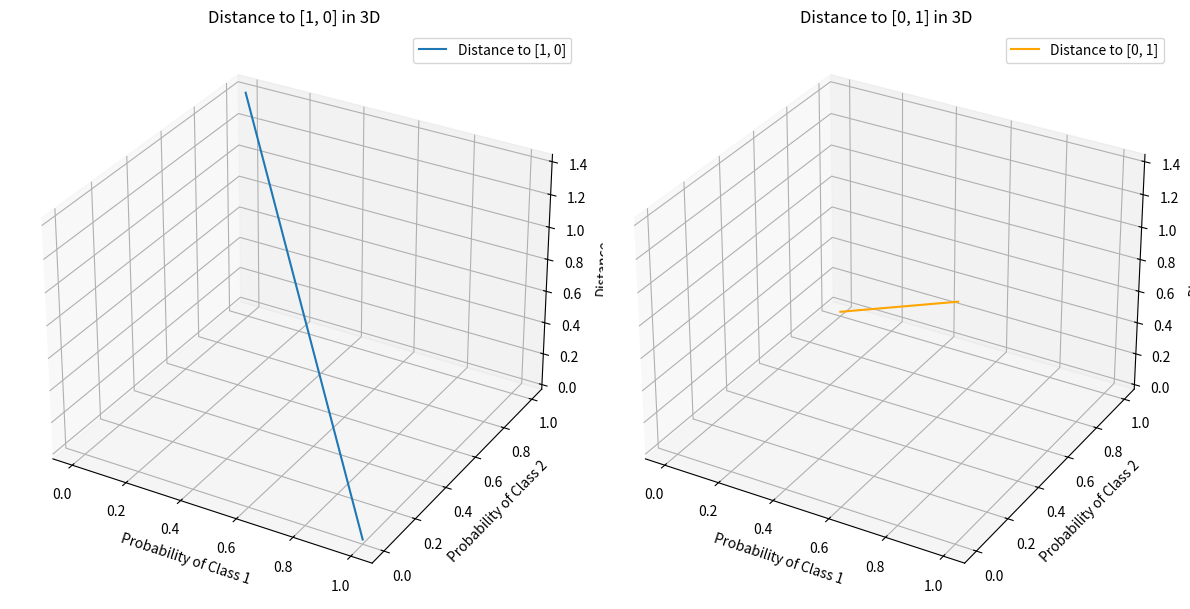
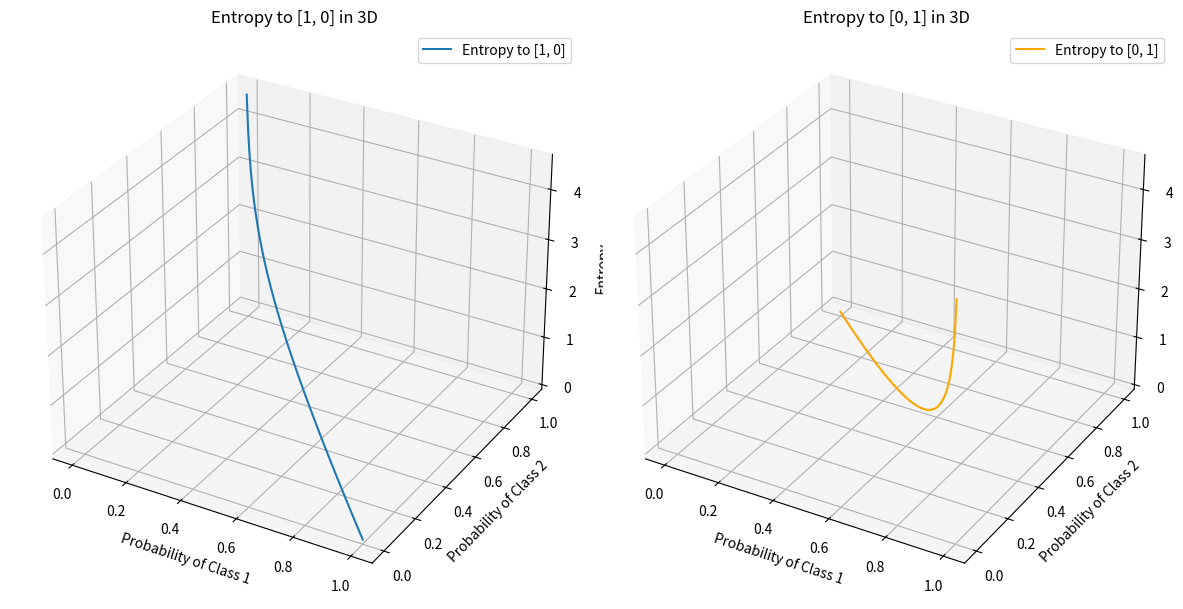

Source code (Python) for these figures, in order:
import numpy as np
import matplotlib.pyplot as plt
from mpl_toolkits.mplot3d import Axes3D
from scipy.spatial.distance import euclidean
from scipy.stats import entropy

# 定义真实向量
true_vector1 = np.array([1, 0])
true_vector2 = np.array([0, 1])

# 采样范围
x = np.linspace(0, 1, 100)
y = 1 - x

# 初始化距离和熵值数组
distances1 = []
entropies1 = []
distances2 = []
entropies2 = []

for i in range(len(x)):
    predicted_vector = np.array([x[i], y[i]])

    # 计算与第一个真实向量的距离和熵
    distance1 = euclidean(true_vector1, predicted_vector)
    distances1.append(distance1)
    entropy1 = entropy(true_vector1, predicted_vector)
    entropies1.append(entropy1)

    # 计算与第二个真实向量的距离和熵
    distance2 = euclidean(true_vector2, predicted_vector)
    distances2.append(distance2)
    entropy2 = entropy(true_vector2, predicted_vector)
    entropies2.append(entropy2)

# 创建 3D 图形
fig = plt.figure(figsize=(12, 6))

# 绘制与第一个真实向量的距离
ax1 = fig.add_subplot(121, projection='3d')
ax1.plot(x, y, distances1, label='Distance to [1, 0]')
ax1.set_xlabel('Probability of Class 1')
ax1.set_ylabel('Probability of Class 2')
ax1.set_zlabel('Distance')
ax1.set_title('Distance to [1, 0] in 3D')
ax1.legend()

# 绘制与第二个真实向量的距离
ax2 = fig.add_subplot(122, projection='3d')
ax2.plot(x, y, distances2, label='Distance to [0, 1]', color='orange')
ax2.set_xlabel('Probability of Class 1')
ax2.set_ylabel('Probability of Class 2')
ax2.set_zlabel('Distance')
ax2.set_title('Distance to [0, 1] in 3D')
ax2.legend()

plt.tight_layout()
plt.show()

# 创建新的 3D 图形用于绘制熵
fig = plt.figure(figsize=(12, 6))

# 绘制与第一个真实向量的熵
ax3 = fig.add_subplot(121, projection='3d')
ax3.plot(x, y, entropies1, label='Entropy to [1, 0]')
ax3.set_xlabel('Probability of Class 1')
ax3.set_ylabel('Probability of Class 2')
ax3.set_zlabel('Entropy')
ax3.set_title('Entropy to [1, 0] in 3D')
ax3.legend()

# 绘制与第二个真实向量的熵
ax4 = fig.add_subplot(122, projection='3d')
ax4.plot(x, y, entropies2, label='Entropy to [0, 1]', color='orange')
ax4.set_xlabel('Probability of Class 1')
ax4.set_ylabel('Probability of Class 2')
ax4.set_zlabel('Entropy')
ax4.set_title('Entropy to [0, 1] in 3D')
ax4.legend()

plt.tight_layout()
plt.show()
